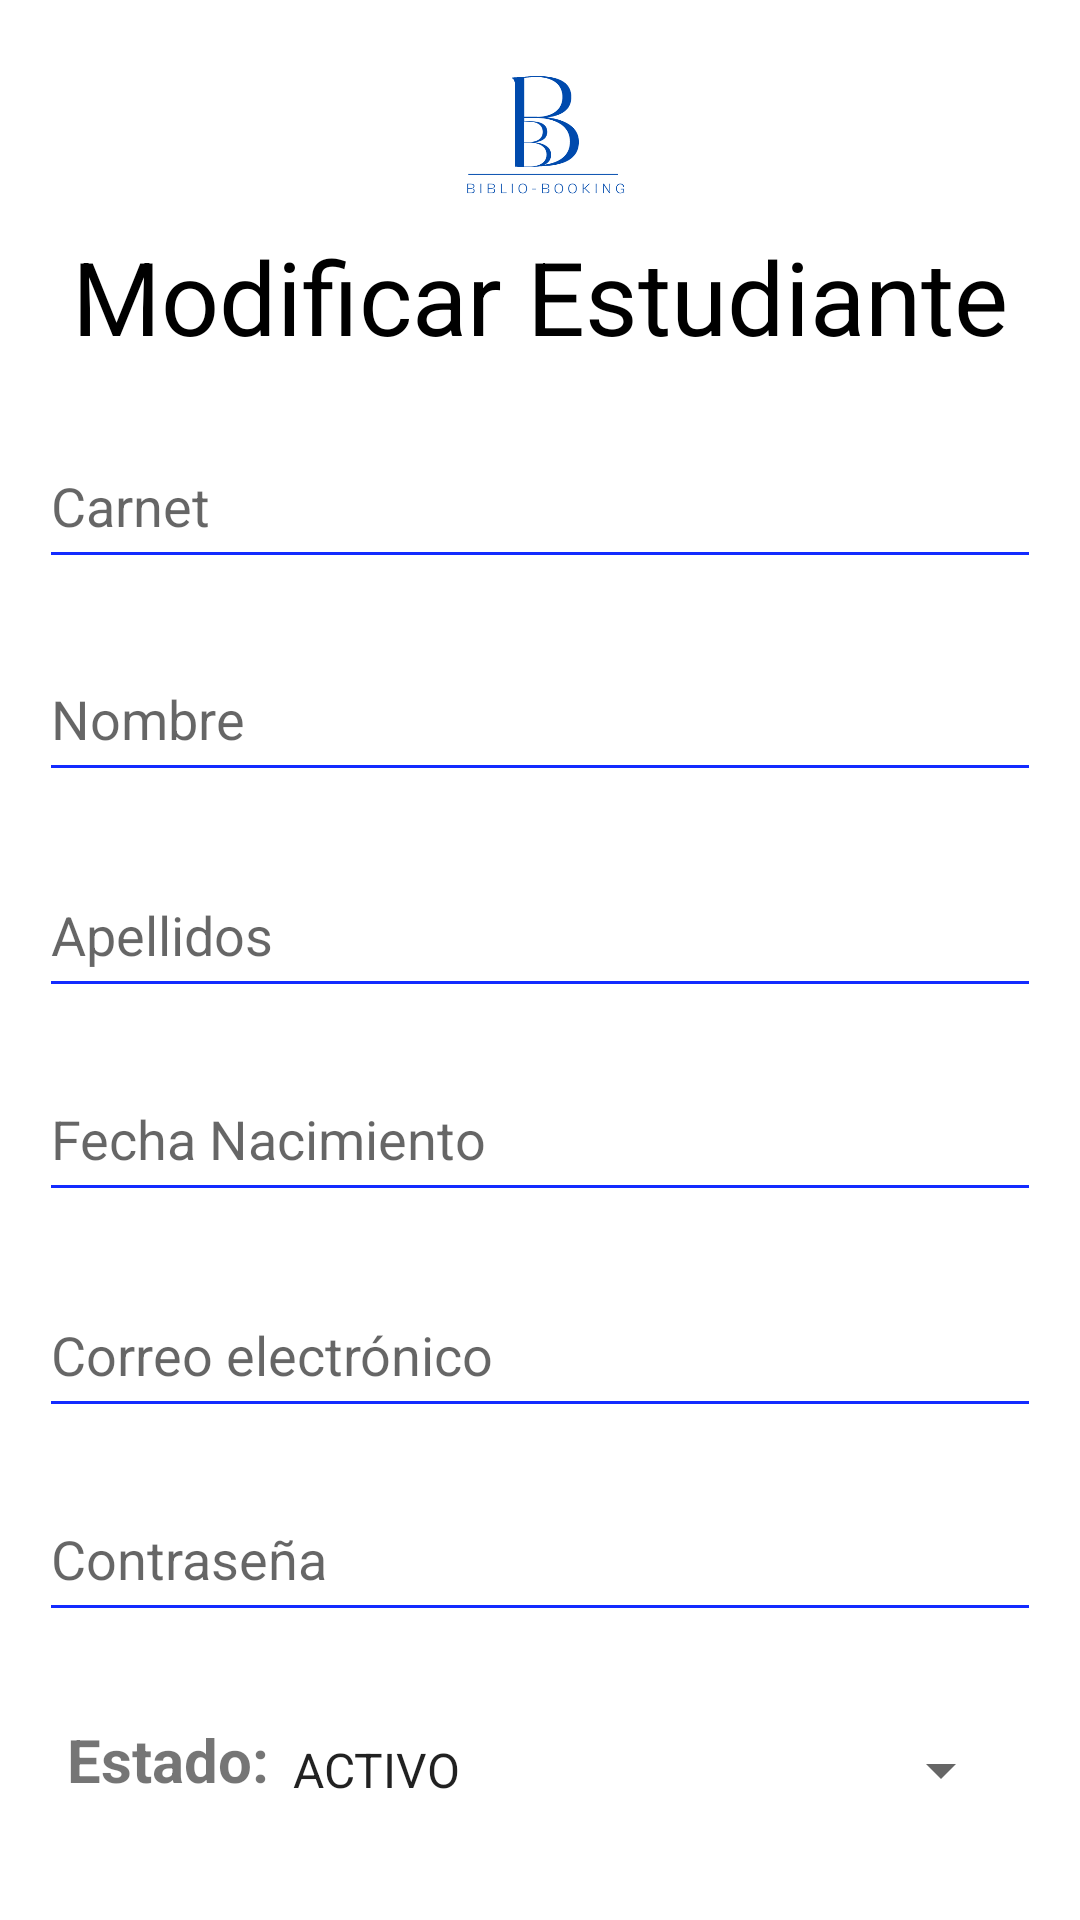

Layout XML and referenced resources for this Android screen:
<!-- AndroidManifest.xml: application theme Theme.BiblioBooking -->
<!-- res/layout/activity_modificar_estudiante.xml -->
<?xml version="1.0" encoding="utf-8"?>
<androidx.constraintlayout.widget.ConstraintLayout xmlns:android="http://schemas.android.com/apk/res/android"
    xmlns:app="http://schemas.android.com/apk/res-auto"
    xmlns:tools="http://schemas.android.com/tools"
    android:layout_width="match_parent"
    android:layout_height="match_parent"
    tools:context=".ModificarEstudianteActivity">

    <androidx.appcompat.widget.AppCompatButton
        android:id="@+id/guardar"
        android:layout_width="158dp"
        android:layout_height="51dp"
        android:layout_marginTop="656dp"
        android:background="@drawable/round_button_background"
        android:backgroundTint="#0C25A6"
        android:fontFamily="sans-serif-medium"
        android:text="Guardar Cambios"
        android:textAlignment="center"
        android:textColor="#FFFFFF"
        android:textSize="12sp"
        app:layout_constraintEnd_toEndOf="parent"
        app:layout_constraintStart_toEndOf="@+id/buscar4"
        app:layout_constraintTop_toTopOf="parent" />

    <androidx.appcompat.widget.AppCompatButton
        android:id="@+id/buscar4"
        android:layout_width="159dp"
        android:layout_height="51dp"
        android:layout_marginTop="656dp"
        android:background="@drawable/round_button_background"
        android:backgroundTint="#0C25A6"
        android:fontFamily="sans-serif-medium"
        android:text="Buscar Por Carnet"
        android:textAlignment="center"
        android:textColor="#FFFFFF"
        android:textSize="12sp"
        app:layout_constraintEnd_toStartOf="@+id/guardar"
        app:layout_constraintStart_toStartOf="parent"
        app:layout_constraintTop_toTopOf="parent" />

    <TextView
        android:id="@+id/estadotexto"
        android:layout_width="wrap_content"
        android:layout_height="wrap_content"
        android:layout_marginStart="25dp"
        android:layout_marginTop="573dp"
        android:text="Estado:"
        android:textSize="20sp"
        android:textStyle="bold"
        app:layout_constraintEnd_toStartOf="@+id/estado"
        app:layout_constraintStart_toStartOf="parent"
        app:layout_constraintTop_toTopOf="parent" />

    <TextView
        android:id="@+id/texto"
        android:layout_width="336dp"
        android:layout_height="51dp"
        android:layout_marginTop="76dp"
        android:text="Modificar Estudiante"
        android:textAlignment="center"
        android:textColor="#000000"
        android:textSize="34sp"
        app:layout_constraintEnd_toEndOf="parent"
        app:layout_constraintStart_toStartOf="parent"
        app:layout_constraintTop_toTopOf="parent" />

    <com.google.android.material.textfield.TextInputEditText
        android:id="@+id/carnet"
        android:layout_width="334dp"
        android:layout_height="52dp"
        android:layout_marginTop="141dp"
        android:backgroundTint="#132BFF"
        android:hint="Carnet"
        android:inputType="number"
        app:layout_constraintEnd_toEndOf="parent"
        app:layout_constraintStart_toStartOf="parent"
        app:layout_constraintTop_toTopOf="parent" />

    <com.google.android.material.textfield.TextInputEditText
        android:id="@+id/apellidos"
        android:layout_width="334dp"
        android:layout_height="52dp"
        android:layout_marginTop="284dp"
        android:backgroundTint="#132BFF"
        android:hint="Apellidos"
        app:layout_constraintEnd_toEndOf="parent"
        app:layout_constraintStart_toStartOf="parent"
        app:layout_constraintTop_toTopOf="parent" />

    <com.google.android.material.textfield.TextInputEditText
        android:id="@+id/nombre3"
        android:layout_width="334dp"
        android:layout_height="52dp"
        android:layout_marginTop="212dp"
        android:backgroundTint="#132BFF"
        android:hint="Nombre"
        app:layout_constraintEnd_toEndOf="parent"
        app:layout_constraintStart_toStartOf="parent"
        app:layout_constraintTop_toTopOf="parent" />

    <com.google.android.material.textfield.TextInputEditText
        android:id="@+id/correo"
        android:layout_width="334dp"
        android:layout_height="52dp"
        android:layout_marginTop="424dp"
        android:backgroundTint="#132BFF"
        android:hint="Correo electrónico"
        app:layout_constraintEnd_toEndOf="parent"
        app:layout_constraintStart_toStartOf="parent"
        app:layout_constraintTop_toTopOf="parent" />

    <com.google.android.material.textfield.TextInputEditText
        android:id="@+id/contrasena"
        android:layout_width="334dp"
        android:layout_height="52dp"
        android:layout_marginTop="492dp"
        android:backgroundTint="#132BFF"
        android:hint="Contraseña"
        android:inputType="textPassword"
        app:layout_constraintEnd_toEndOf="parent"
        app:layout_constraintStart_toStartOf="parent"
        app:layout_constraintTop_toTopOf="parent" />

    <com.google.android.material.textfield.TextInputEditText
        android:id="@+id/fechaNac"
        android:layout_width="334dp"
        android:layout_height="52dp"
        android:layout_marginTop="352dp"
        android:backgroundTint="#132BFF"
        android:hint="Fecha Nacimiento"
        android:inputType="date"
        app:layout_constraintEnd_toEndOf="parent"
        app:layout_constraintStart_toStartOf="parent"
        app:layout_constraintTop_toTopOf="parent" />

    <Spinner
        android:id="@+id/estado"
        android:layout_width="248dp"
        android:layout_height="60dp"
        android:layout_marginTop="560dp"
        android:layout_marginEnd="25dp"
        android:entries="@array/opciones4_array"
        app:layout_constraintEnd_toEndOf="parent"
        app:layout_constraintStart_toEndOf="@+id/estadotexto"
        app:layout_constraintTop_toTopOf="parent" />

    <ImageView
        android:id="@+id/imageView"
        android:layout_width="99dp"
        android:layout_height="78dp"
        app:layout_constraintEnd_toEndOf="parent"
        app:layout_constraintStart_toStartOf="parent"
        app:layout_constraintTop_toTopOf="parent"
        app:srcCompat="@drawable/logo2" />

</androidx.constraintlayout.widget.ConstraintLayout>
<!-- resources referenced by this layout -->
<resources>
  <string-array name="opciones4_array">
          <item>ACTIVO</item>
          <item>SUSPENDIDO</item>
      </string-array>
  <!-- drawable logo2: png bitmap (drawable, 15128 bytes) -->
  <!-- drawable round_button_background (drawable) -->
  <shape xmlns:android="http://schemas.android.com/apk/res/android">
      <solid android:color="#0C25A6" /> 
      <corners android:radius="50dp" /> 
  </shape>
  <style name="Theme.BiblioBooking" parent="Theme.MaterialComponents.DayNight.DarkActionBar">
          
          <item name="colorPrimary">@color/purple_500</item>
          <item name="colorPrimaryVariant">@color/purple_700</item>
          <item name="colorOnPrimary">@color/white</item>
          
          <item name="colorSecondary">@color/teal_200</item>
          <item name="colorSecondaryVariant">@color/teal_700</item>
          <item name="colorOnSecondary">@color/black</item>
          
          <item name="android:statusBarColor">?attr/colorPrimaryVariant</item>
          
      </style>
  <!-- not gathered from this repository: default colours our renderer supplied (Android Studio template values) -->
  <color name="purple_500">#FF6200EE</color>
  <color name="purple_700">#FF3700B3</color>
  <color name="teal_200">#FF03DAC5</color>
  <color name="teal_700">#FF018786</color>
  <color name="black">#FF000000</color>
  <color name="white">#FFFFFFFF</color>
</resources>
